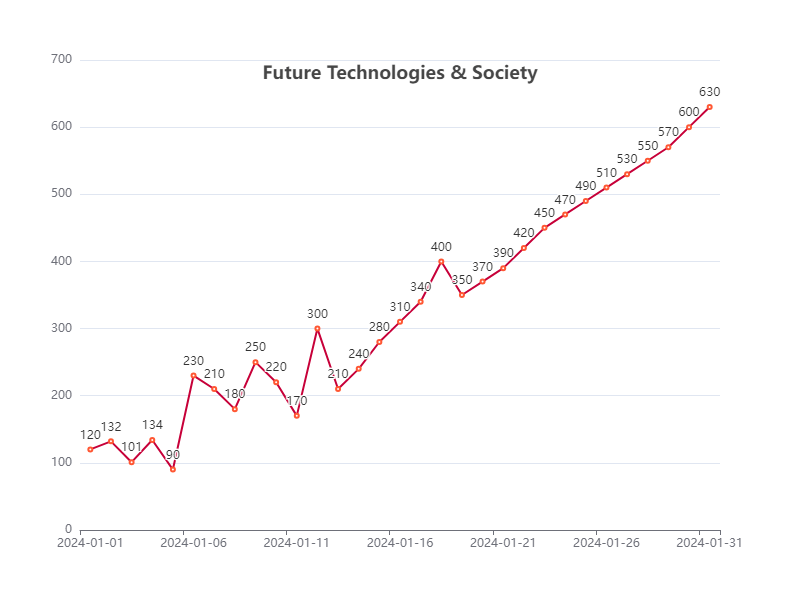

The table this chart was drawn from, first rows:
Date, Value
2024-01-01, 120
2024-01-02, 132
2024-01-03, 101
2024-01-04, 134
2024-01-05, 90
2024-01-06, 230
2024-01-07, 210
2024-01-08, 180
2024-01-09, 250
2024-01-10, 220
2024-01-11, 170
2024-01-12, 300
2024-01-13, 210
2024-01-14, 240
2024-01-15, 280
2024-01-16, 310
2024-01-17, 340
2024-01-18, 400
2024-01-19, 350
2024-01-20, 370
2024-01-21, 390
2024-01-22, 420
2024-01-23, 450
2024-01-24, 470
2024-01-25, 490
2024-01-26, 510
2024-01-27, 530
2024-01-28, 550
2024-01-29, 570
2024-01-30, 600
2024-01-31, 630
